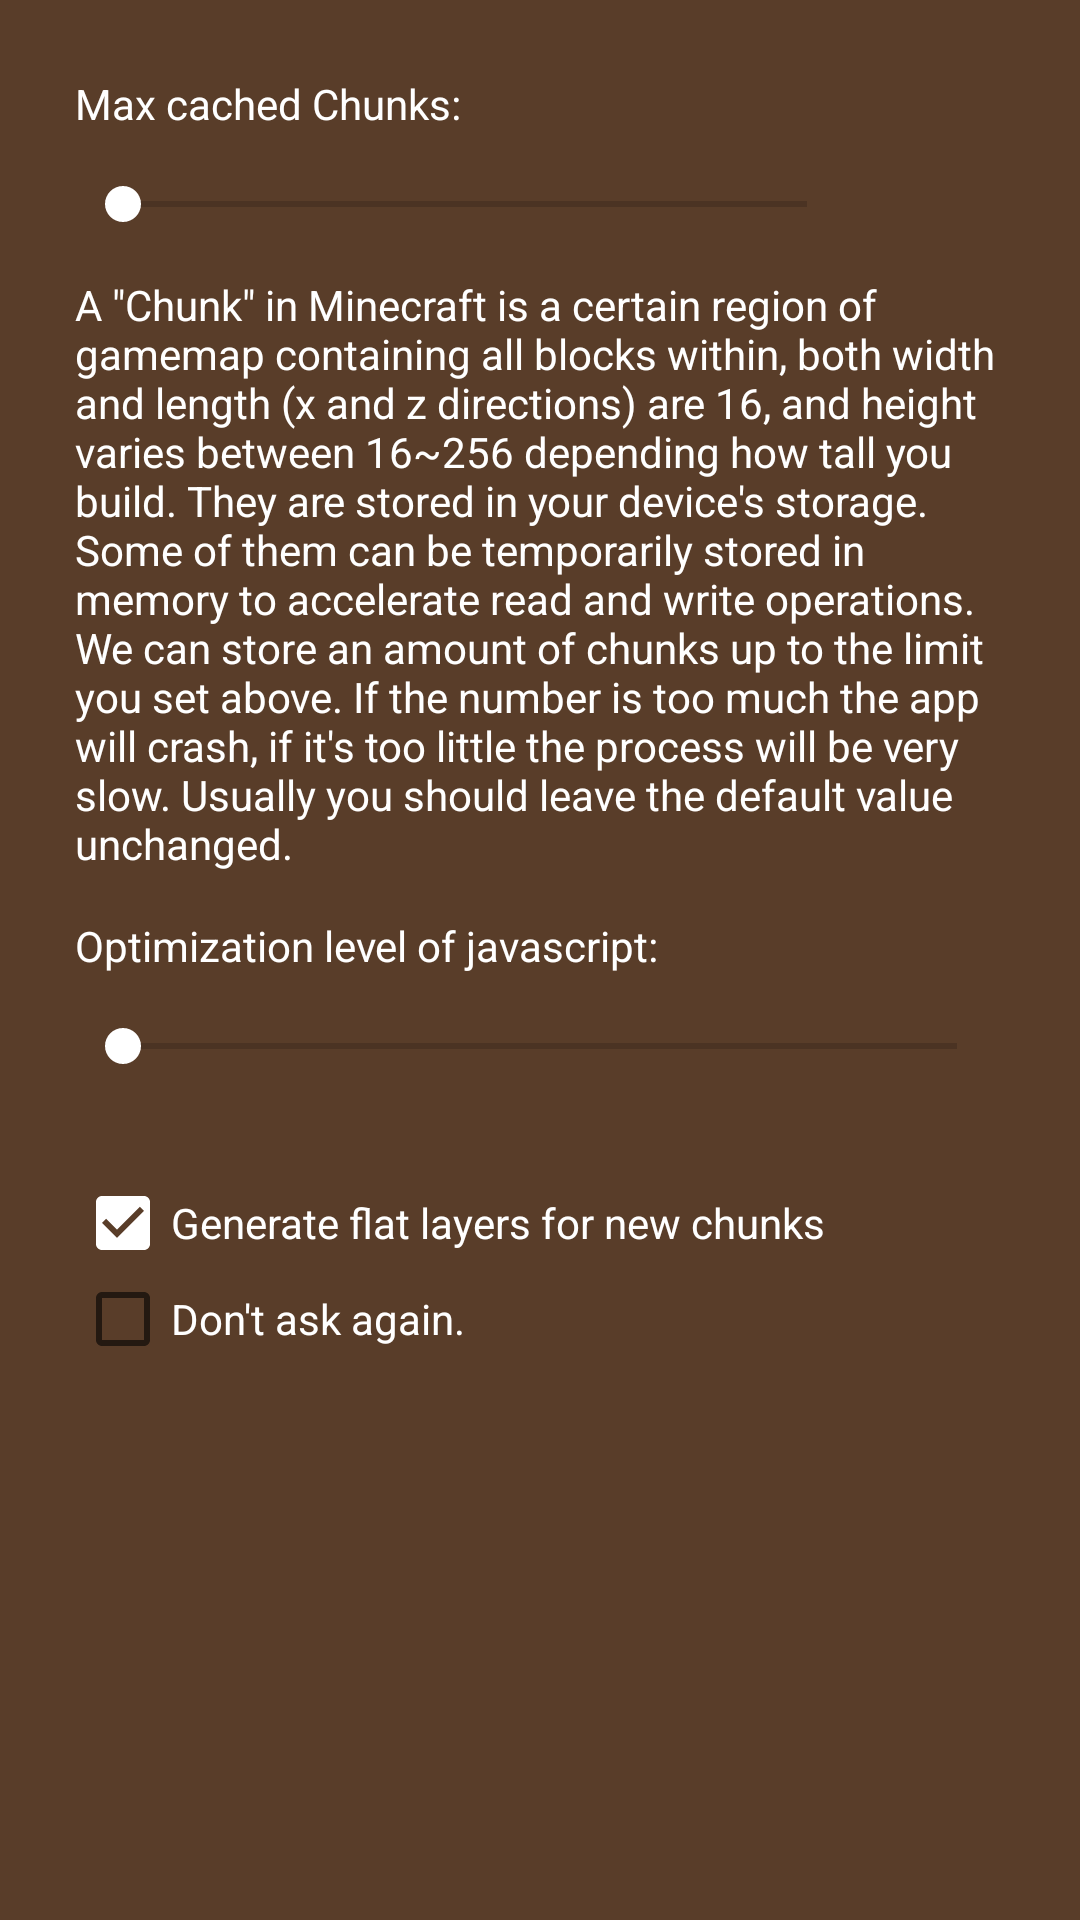

Produce the Android XML layout that renders to this screen, including the resource entries it uses.
<!-- AndroidManifest.xml: application theme AppTheme -->
<!-- res/layout/fragment_config_jsadv.xml -->
<?xml version="1.0" encoding="utf-8"?>
<ScrollView xmlns:android="http://schemas.android.com/apk/res/android"
    android:layout_width="match_parent"
    android:layout_height="match_parent">

    <LinearLayout
        android:layout_width="match_parent"
        android:layout_height="match_parent"
        android:orientation="vertical"
        android:padding="25dp">

        <TextView
            android:layout_width="match_parent"
            android:layout_height="wrap_content"
            android:layout_marginBottom="15dp"
            android:text="@string/setup_fjso_cachetitle" />

        <LinearLayout
            android:layout_width="match_parent"
            android:layout_height="wrap_content"
            android:orientation="horizontal">

            <SeekBar
                android:id="@+id/seek"
                android:layout_width="0dp"
                android:layout_height="wrap_content"
                android:layout_marginBottom="15dp"
                android:layout_weight="1"
                android:max="4" />

            <TextView
                android:id="@+id/text"
                android:layout_width="50dp"
                android:layout_height="wrap_content" />


        </LinearLayout>

        <TextView
            android:layout_width="match_parent"
            android:layout_height="wrap_content"
            android:layout_marginBottom="15dp"
            android:text="@string/setup_fjso_chunkexplain"
            android:textAppearance="@style/Base.TextAppearance.AppCompat.Small" />

        <TextView
            android:layout_width="match_parent"
            android:layout_height="wrap_content"
            android:layout_marginBottom="15dp"
            android:text="@string/setup_fjso_opttitle" />

        <SeekBar
            android:id="@+id/seek2"
            android:layout_width="match_parent"
            android:layout_height="wrap_content"
            android:max="10" />

        <TextView
            android:id="@+id/text2"
            android:layout_width="match_parent"
            android:layout_height="wrap_content"
            android:layout_marginBottom="15dp" />

        <CheckBox
            android:id="@+id/checkbox1"
            android:layout_width="match_parent"
            android:layout_height="wrap_content"
            android:checked="true"
            android:text="@string/setup_fjs_genflat" />

        <CheckBox
            android:id="@+id/checkbox"
            android:layout_width="match_parent"
            android:layout_height="wrap_content"
            android:text="@string/global_dontaskagain" />

    </LinearLayout>
</ScrollView>
<!-- resources referenced by this layout -->
<resources>
  <string name="global_dontaskagain">Don\'t ask again.</string>
  <string name="setup_fjs_genflat">Generate flat layers for new chunks</string>
  <string name="setup_fjso_cachetitle">Max cached Chunks:</string>
  <string name="setup_fjso_chunkexplain">A \"Chunk\" in Minecraft is a certain region of gamemap containing all blocks within, both width and length (x and z directions) are 16, and height varies between 16~256 depending how tall you build. They are stored in your device\'s storage. Some of them can be temporarily stored in memory to accelerate read and write operations. We can store an amount of chunks up to the limit you set above. If the number is too much the app will crash, if it\'s too little the process will be very slow. Usually you should leave the default value unchanged.</string>
  <string name="setup_fjso_opttitle">Optimization level of javascript:</string>
  <style name="AppTheme" parent="Theme.AppCompat.Light.DarkActionBar">
          
          <item name="colorPrimary">@color/colorPrimary</item>
          <item name="colorPrimaryDark">@color/colorPrimaryDark</item>
          <item name="colorAccent">@color/colorAccent</item>
          <item name="android:textColor">@color/colorText</item>
          
          <item name="android:windowBackground">@color/colorMcBg</item>
          <item name="android:checkboxStyle">@style/AppCheckBoxStyle</item>
          <item name="android:buttonStyle">@style/AppButtonStyle</item>
          <item name="alertDialogTheme">@style/DialogTheme</item>
      </style>
  <color name="colorPrimary">#54b515</color>
  <color name="colorPrimaryDark">#489A12</color>
  <color name="colorAccent">#ffffff</color>
  <color name="colorText">#ffffff</color>
  <color name="colorMcBg">#593d29</color>
  <style name="AppCheckBoxStyle" parent="Widget.AppCompat.CompoundButton.CheckBox">
          <item name="android:textColor">@color/colorText</item>
      </style>
  <style name="AppButtonStyle" parent="Widget.AppCompat.Button">
          <item name="android:background">@drawable/sel_wid_mcbtn_bg</item>
          <item name="android:textColor">@color/sel_wid_mcbtn_textcolor</item>
      </style>
  <style name="DialogTheme" parent="Theme.AppCompat.Light.Dialog">
          <item name="android:windowBackground">@drawable/mcdialog_bg</item>
          <item name="colorPrimary">@color/colorPrimary</item>
          <item name="colorPrimaryDark">@color/colorPrimaryDark</item>
          <item name="colorAccent">@color/colorDialogText</item>
          <item name="android:textColor">@color/colorDialogText</item>
          <item name="android:checkboxStyle">@style/AppCheckBoxStyle</item>
          <item name="android:buttonStyle">@style/AppButtonStyle</item>
          <item name="android:layout_height">match_parent</item>
          <item name="android:layout_width">match_parent</item>
          <item name="windowMinWidthMajor">72%</item>
          <item name="windowMinWidthMinor">65%</item>
      </style>
  <!-- drawable sel_wid_mcbtn_bg (drawable) -->
  <?xml version="1.0" encoding="utf-8"?>
  <selector xmlns:android="http://schemas.android.com/apk/res/android" android:constantSize="false">
      <item android:drawable="@drawable/wid_mcbtn_disabled" android:state_enabled="false" />
      <item android:drawable="@drawable/wid_mcbtn_clicked" android:state_enabled="true" android:state_pressed="true" />
      <item android:drawable="@drawable/wid_mcbtn_default" android:state_enabled="true" android:state_pressed="false" />
  </selector>
  <color name="colorDialogText">#000000</color>
</resources>
